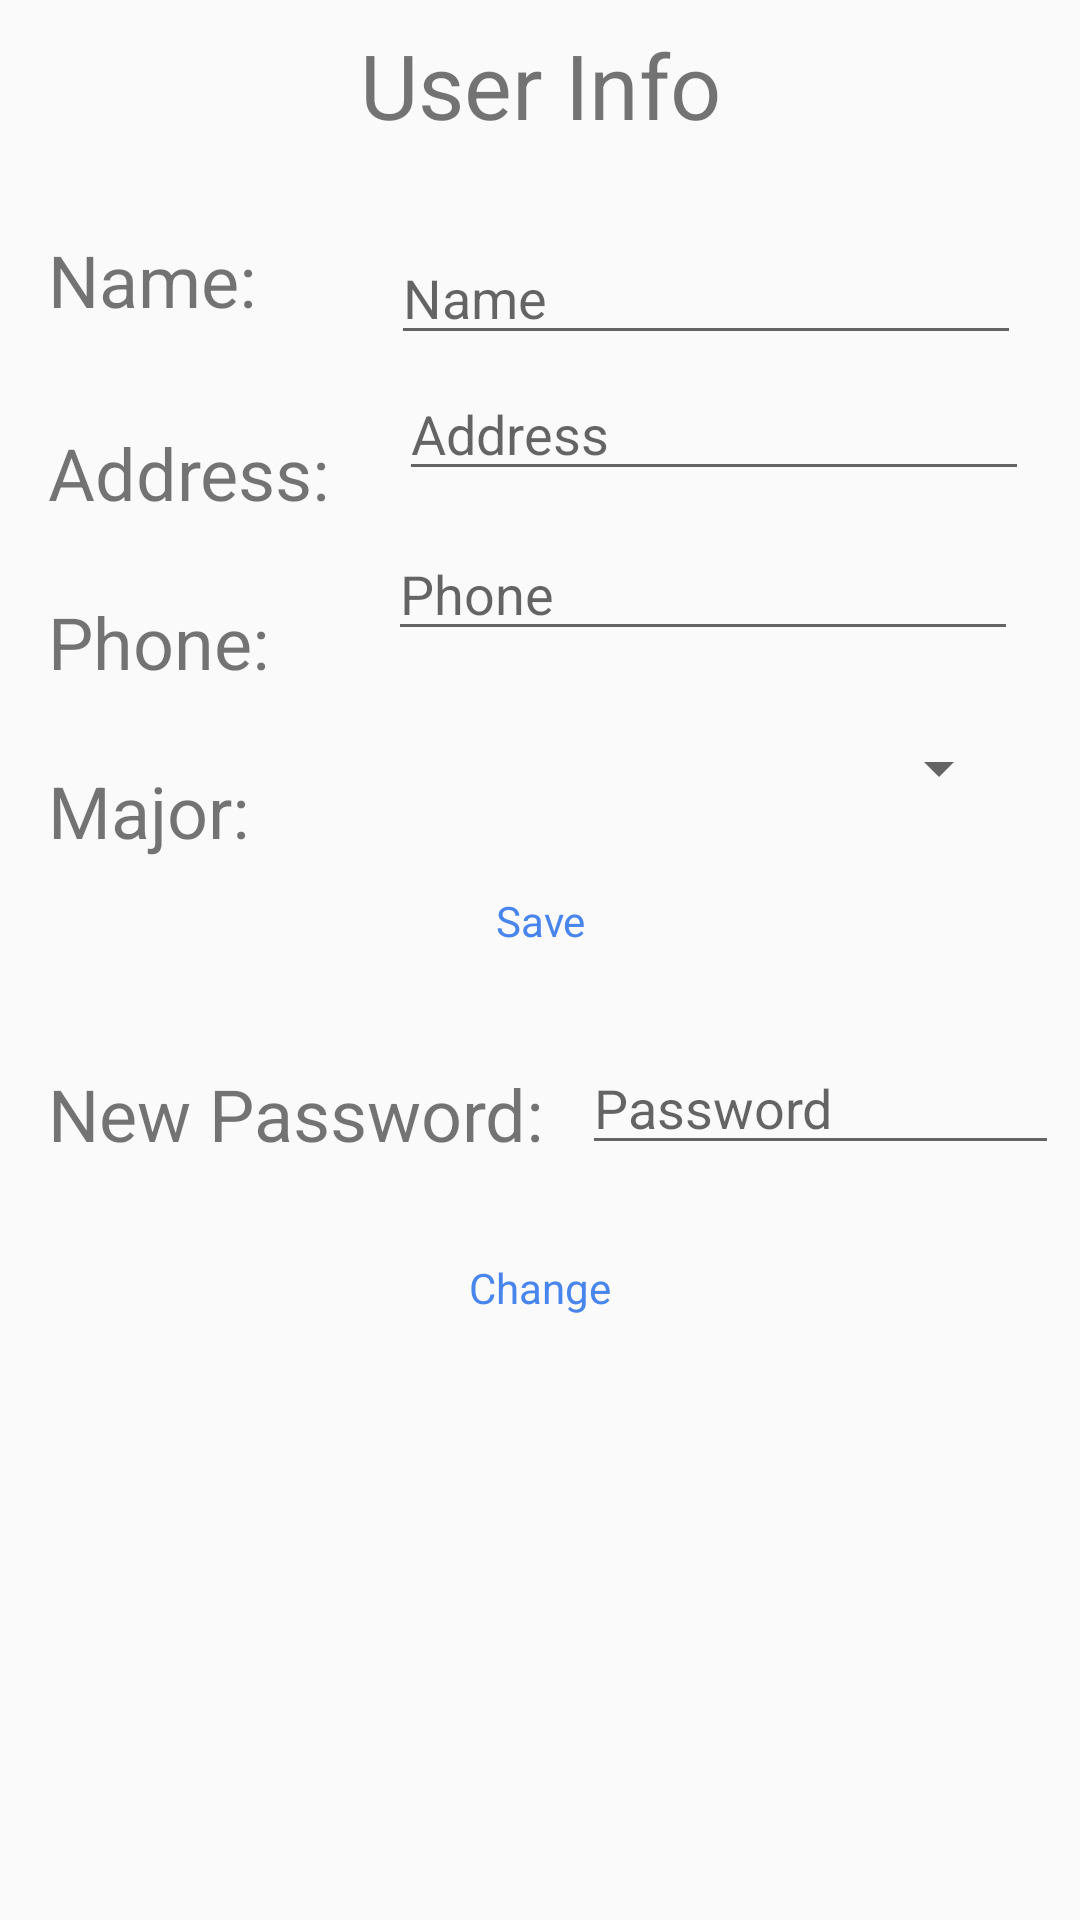

Write the Android layout XML for this screen, with the resource values it uses.
<!-- AndroidManifest.xml: application theme AppTheme -->
<!-- res/layout/activity_user_info.xml -->
<?xml version="1.0" encoding="utf-8"?>
<android.support.constraint.ConstraintLayout xmlns:android="http://schemas.android.com/apk/res/android"
    xmlns:app="http://schemas.android.com/apk/res-auto"
    xmlns:tools="http://schemas.android.com/tools"
    android:layout_width="match_parent"
    android:layout_height="match_parent"
    tools:context=".View.UserInfo">

    <TextView
        android:id="@+id/textView"
        android:layout_width="170dp"
        android:layout_height="57dp"
        android:layout_marginEnd="8dp"
        android:layout_marginStart="8dp"
        android:layout_marginTop="8dp"
        android:text="User Info"
        android:textAlignment="center"
        android:textSize="30sp"
        android:visibility="visible"
        app:layout_constraintEnd_toEndOf="parent"
        app:layout_constraintStart_toStartOf="parent"
        app:layout_constraintTop_toTopOf="parent" />

    <TextView
        android:id="@+id/textView2"
        android:layout_width="wrap_content"
        android:layout_height="wrap_content"
        android:layout_marginStart="16dp"
        android:layout_marginTop="32dp"
        android:text="Address: "
        android:textSize="24sp"
        app:layout_constraintStart_toStartOf="parent"
        app:layout_constraintTop_toBottomOf="@+id/textView6" />

    <EditText
        android:id="@+id/address"
        android:layout_width="wrap_content"
        android:layout_height="wrap_content"
        android:layout_marginEnd="8dp"
        android:layout_marginStart="8dp"
        android:layout_marginTop="4dp"
        android:ems="10"
        android:hint="Address"
        android:inputType="textPostalAddress"
        app:layout_constraintEnd_toEndOf="parent"
        app:layout_constraintStart_toEndOf="@+id/textView2"
        app:layout_constraintTop_toBottomOf="@+id/name" />

    <TextView
        android:id="@+id/textView3"
        android:layout_width="wrap_content"
        android:layout_height="wrap_content"
        android:layout_marginStart="16dp"
        android:layout_marginTop="24dp"
        android:text="Phone: "
        android:textSize="24sp"
        app:layout_constraintStart_toStartOf="parent"
        app:layout_constraintTop_toBottomOf="@+id/textView2" />

    <EditText
        android:id="@+id/phone"
        android:layout_width="wrap_content"
        android:layout_height="wrap_content"
        android:layout_marginEnd="8dp"
        android:layout_marginStart="8dp"
        android:layout_marginTop="12dp"
        android:ems="10"
        android:hint="Phone"
        android:inputType="phone"
        app:layout_constraintEnd_toEndOf="parent"
        app:layout_constraintHorizontal_bias="0.672"
        app:layout_constraintStart_toEndOf="@+id/textView3"
        app:layout_constraintTop_toBottomOf="@+id/address" />

    <TextView
        android:id="@+id/textView5"
        android:layout_width="wrap_content"
        android:layout_height="wrap_content"
        android:layout_marginStart="16dp"
        android:layout_marginTop="24dp"
        android:text="Major: "
        android:textSize="24sp"
        app:layout_constraintStart_toStartOf="parent"
        app:layout_constraintTop_toBottomOf="@+id/textView3" />

    <Spinner
        android:id="@+id/Major"
        android:layout_width="205dp"
        android:layout_height="38dp"
        android:layout_marginEnd="8dp"
        android:layout_marginStart="32dp"
        android:layout_marginTop="20dp"
        app:layout_constraintEnd_toEndOf="parent"
        app:layout_constraintHorizontal_bias="0.42"
        app:layout_constraintStart_toEndOf="@+id/textView5"
        app:layout_constraintTop_toBottomOf="@+id/phone" />

    <TextView
        android:id="@+id/textView6"
        android:layout_width="wrap_content"
        android:layout_height="wrap_content"
        android:layout_marginStart="16dp"
        android:layout_marginTop="12dp"
        android:text="Name: "
        android:textSize="24sp"
        app:layout_constraintStart_toStartOf="parent"
        app:layout_constraintTop_toBottomOf="@+id/textView" />

    <EditText
        android:id="@+id/name"
        android:layout_width="wrap_content"
        android:layout_height="wrap_content"
        android:layout_marginEnd="8dp"
        android:layout_marginStart="8dp"
        android:layout_marginTop="12dp"
        android:ems="10"
        android:hint="Name"
        android:inputType="textPersonName"
        app:layout_constraintEnd_toEndOf="parent"
        app:layout_constraintHorizontal_bias="0.724"
        app:layout_constraintStart_toEndOf="@+id/textView6"
        app:layout_constraintTop_toBottomOf="@+id/textView" />

    <Button
        style="@style/ButtonStyle"
        android:id="@+id/SaveButton"
        android:layout_width="wrap_content"
        android:layout_height="wrap_content"
        android:layout_marginEnd="8dp"
        android:layout_marginStart="8dp"
        android:layout_marginTop="8dp"
        android:text="Save"
        android:visibility="visible"
        app:layout_constraintEnd_toEndOf="parent"
        app:layout_constraintStart_toStartOf="parent"
        app:layout_constraintTop_toBottomOf="@+id/Major" />

    <TextView
        android:id="@+id/textView8"
        android:layout_width="wrap_content"
        android:layout_height="wrap_content"
        android:layout_marginStart="16dp"
        android:layout_marginTop="24dp"
        android:text="New Password: "
        android:textSize="24sp"
        app:layout_constraintStart_toStartOf="parent"
        app:layout_constraintTop_toBottomOf="@+id/SaveButton" />

    <EditText
        android:id="@+id/password"
        android:layout_width="159dp"
        android:layout_height="wrap_content"
        android:layout_marginEnd="8dp"
        android:layout_marginStart="8dp"
        android:layout_marginTop="16dp"
        android:ems="10"
        android:hint="Password"
        android:inputType="textPassword"
        app:layout_constraintEnd_toEndOf="parent"
        app:layout_constraintHorizontal_bias="0.636"
        app:layout_constraintStart_toEndOf="@+id/textView8"
        app:layout_constraintTop_toBottomOf="@+id/SaveButton" />

    <Button
        style="@style/ButtonStyle"
        android:id="@+id/changePasswordButton"
        android:layout_width="wrap_content"
        android:layout_height="wrap_content"
        android:layout_marginBottom="8dp"
        android:layout_marginEnd="8dp"
        android:layout_marginStart="8dp"
        android:layout_marginTop="8dp"
        android:text="Change"
        app:layout_constraintBottom_toBottomOf="parent"
        app:layout_constraintEnd_toEndOf="parent"
        app:layout_constraintStart_toStartOf="parent"
        app:layout_constraintTop_toBottomOf="@+id/password"
        app:layout_constraintVertical_bias="0.048" />

</android.support.constraint.ConstraintLayout>
<!-- resources referenced by this layout -->
<resources>
  <style name="ButtonStyle" parent="@style/AppTheme">
          <item name="android:background">@drawable/common_google_signin_btn_icon_dark_normal_background</item>
          <item name="android:textColor">@color/colorPrimary</item>
          <item name="android:layout_width">174dp</item>
          <item name="android:layout_height">48dp</item>
      </style>
  <style name="AppTheme" parent="Theme.AppCompat.Light.DarkActionBar">
          
          <item name="colorPrimary">@color/colorPrimary</item>
          <item name="colorPrimaryDark">@color/colorPrimaryDark</item>
          <item name="colorAccent">@color/colorAccent</item>
      </style>
  <color name="colorPrimary">#4885ed</color>
  <color name="colorPrimaryDark">#3070d6</color>
  <color name="colorAccent">#4885ed</color>
</resources>
